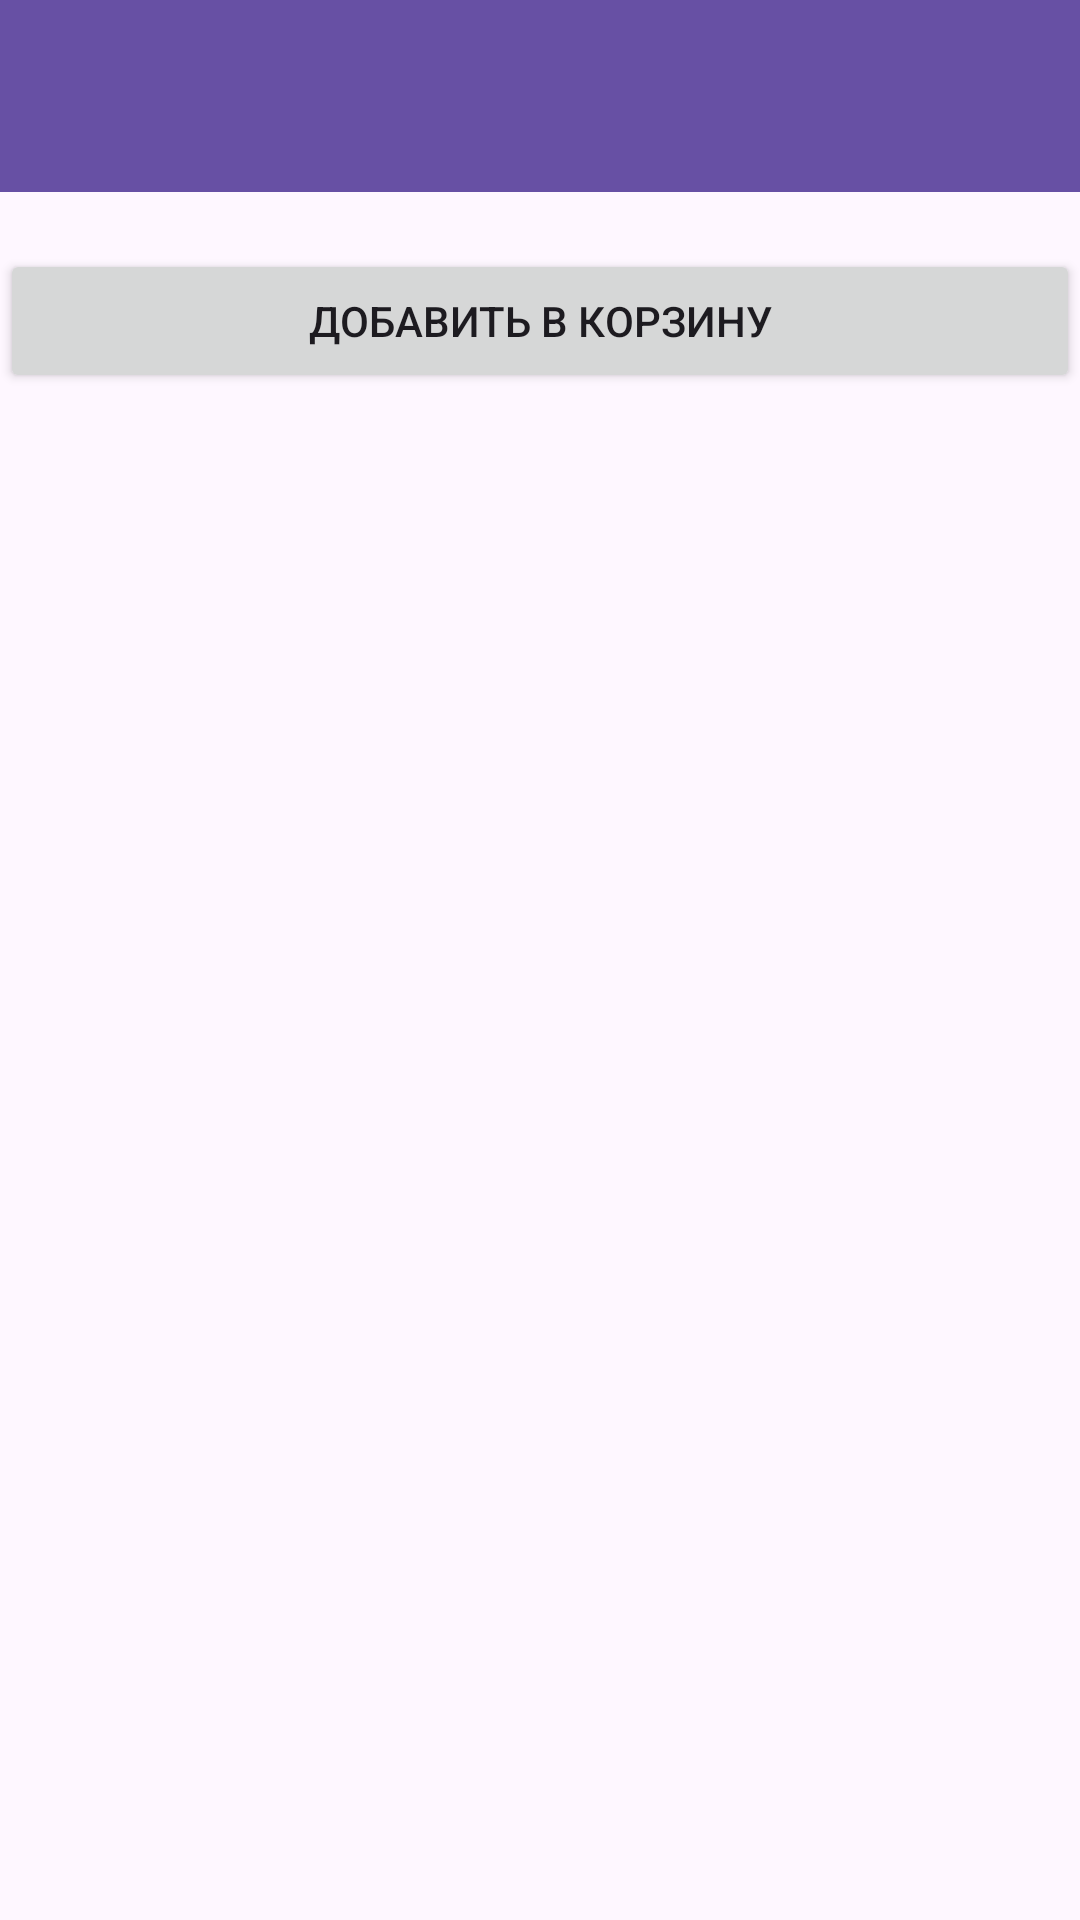

Layout XML and referenced resources for this Android screen:
<!-- AndroidManifest.xml: application theme Theme.Mobil4Lab -->
<!-- res/layout/fragment_cooking_steps.xml -->
<?xml version="1.0" encoding="utf-8"?>
<ScrollView xmlns:android="http://schemas.android.com/apk/res/android"
    android:layout_width="match_parent"
    android:layout_height="match_parent"
    android:fillViewport="true">
    <LinearLayout
        android:layout_width="match_parent"
        android:layout_height="wrap_content"
        android:orientation="vertical">
        <androidx.appcompat.widget.Toolbar
            android:id="@+id/toolbar"
            android:layout_width="match_parent"
            android:layout_height="?attr/actionBarSize"
            android:background="?attr/colorPrimary"
            android:theme="@style/ThemeOverlay.AppCompat.Dark.ActionBar" />
        <TextView
            android:id="@+id/stepsTextView"
            android:layout_width="match_parent"
            android:layout_height="wrap_content" />
        <Button
            android:id="@+id/add_to_shopping_list"
            android:layout_width="match_parent"
            android:layout_height="wrap_content"
            android:text="@string/add_to_shopping_list_button_detail_frag" />
    </LinearLayout>
</ScrollView>
<!-- resources referenced by this layout -->
<resources>
  <string name="add_to_shopping_list_button_detail_frag">Добавить в корзину</string>
  <style name="Theme.Mobil4Lab" parent="Base.Theme.Mobil4Lab" />
  <style name="Base.Theme.Mobil4Lab" parent="Theme.Material3.DayNight.NoActionBar">
          
          
      </style>
</resources>
